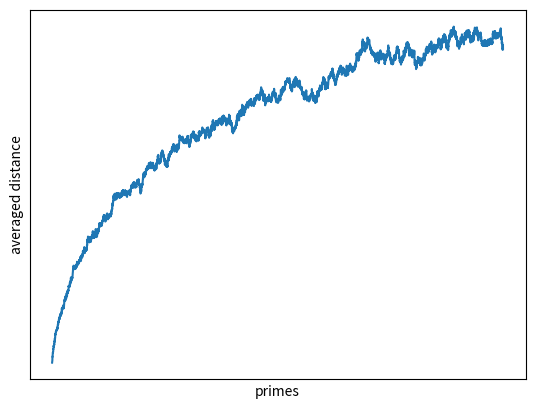

Python code for this plot:
#Task 4. Bonus Task: Socially distancing Prime Numbers
# libraries
import matplotlib.pyplot as plt
import numpy as np

# create lists for the prime numbers and their distances
prime_distances = []
prime_numbers = []
# create current as all the numbers to be checked starting with 2 as the first prime number
current = 2

# create a method which returns a boolean value for a given number if the given number is a prime number or not
def is_prime(number):
    # check for prime numbers via trial division
    for p in prime_numbers:
        # condition of trial division which found prime numbers need to be considered
        if 2 <= p <= np.sqrt(number):
            # if the number to be checked can be divided by another prime number
            if number%p == 0:
                # checked number is not a prime number
                return False
        # break condition to decrease runtime in combination with condition of trial division for which prime numbers need to be considered for the division
        else:
            break
    # if the trial division was unsuccessful the checked number is a prime number
    return True

# while condition for all prime numbers up to 100000
while current <= 100000:
    # if the currently viewed number is a prime number it is appended to the found prime numbers
    if is_prime(current):
        prime_numbers.append(current)
    # current increases to check the next number
    current += 1

# calculate the distance between all prime numbers as their difference
for i in range(len(prime_numbers)-1):
    prime_distances.append(prime_numbers[i+1]-prime_numbers[i])

# based on the plot bigger prime numbers are more likely to social distance

# plot prime distances
plt.plot(np.convolve(prime_distances, np.ones(1000)/1000, mode="valid"))
plt.xticks([])
plt.yticks([])
plt.xlabel("primes")
plt.ylabel("averaged distance")
plt.show()
